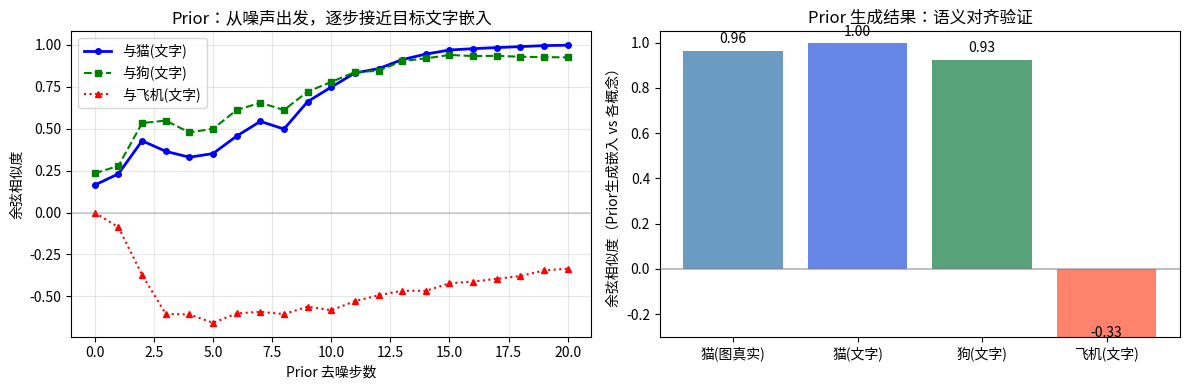

Source code (Python): (Note: this script raises an exception after producing the figure.)
import numpy as np
import matplotlib
matplotlib.use('Agg')
import matplotlib.pyplot as plt
import matplotlib.gridspec as gridspec

np.random.seed(42)
print("环境就绪，NumPy 版本:", np.__version__)

def l2_normalize(v):
    """L2归一化：让向量模长=1，只保留方向信息"""
    norm = np.linalg.norm(v, axis=-1, keepdims=True)
    return v / (norm + 1e-8)

def cosine_similarity(a, b):
    """余弦相似度：两个向量方向有多接近（-1~1）"""
    a = l2_normalize(np.array(a, dtype=float))
    b = l2_normalize(np.array(b, dtype=float))
    return float(np.dot(a, b))

D = 8   # 向量维度（真实 CLIP 用 512 或 768 维）

# 模拟"已训练好的 CLIP 语义空间"
# 每个概念用一个固定的方向向量代表
# 相似概念的向量方向接近，不同概念的向量方向远离
np.random.seed(0)

# 猫的语义方向（图像向量 ≈ 文字向量，但不完全一样）
cat_base = l2_normalize(np.array([1.0, 0.8, 0.2, -0.1, 0.3, 0.5, -0.2, 0.1]))
cat_img_vec = l2_normalize(cat_base + np.random.randn(D) * 0.15)   # 图像嵌入
cat_txt_vec = l2_normalize(cat_base + np.random.randn(D) * 0.15)   # 文字嵌入

# 狗的语义方向
dog_base = l2_normalize(np.array([0.9, 0.7, 0.3, 0.1, 0.4, 0.4, -0.1, 0.2]))
dog_img_vec = l2_normalize(dog_base + np.random.randn(D) * 0.15)
dog_txt_vec = l2_normalize(dog_base + np.random.randn(D) * 0.15)

# 飞机的语义方向（和动物类很不同）
plane_base = l2_normalize(np.array([-0.5, 0.2, 0.9, 0.7, -0.3, 0.1, 0.8, -0.4]))
plane_img_vec = l2_normalize(plane_base + np.random.randn(D) * 0.15)
plane_txt_vec = l2_normalize(plane_base + np.random.randn(D) * 0.15)

print("=== CLIP 语义空间：相似度矩阵 ===")
print()
concepts = [('猫-图', cat_img_vec), ('猫-文', cat_txt_vec),
            ('狗-图', dog_img_vec), ('狗-文', dog_txt_vec),
            ('飞机-图', plane_img_vec), ('飞机-文', plane_txt_vec)]

labels = [c[0] for c in concepts]
vecs = [c[1] for c in concepts]
sim_matrix = np.array([[cosine_similarity(a, b) for b in vecs] for a in vecs])

for i, row_label in enumerate(labels):
    row_str = "  ".join(f"{sim_matrix[i,j]:+.2f}" for j in range(len(labels)))
    print(f"  {row_label:6s} | {row_str}")

print()
print("关键观察：")
print(f"  猫(图) ↔ 猫(文) 相似度: {cosine_similarity(cat_img_vec, cat_txt_vec):+.4f}  ← 同一概念，接近")
print(f"  猫(图) ↔ 狗(图) 相似度: {cosine_similarity(cat_img_vec, dog_img_vec):+.4f}  ← 相似概念")
print(f"  猫(图) ↔ 飞机(图) 相似度: {cosine_similarity(cat_img_vec, plane_img_vec):+.4f}  ← 不同概念，较远")

def simulate_prior(text_embedding, noise_scale=0.1, n_diffusion_steps=20):
    """
    模拟 Prior：文字嵌入 → 图像嵌入

    真实 DALL-E 2 用扩散模型做这步。
    这里用简化的迭代去噪演示核心思想：
    从纯噪声出发，每步向文字嵌入方向"推"一点。
    """
    # 从纯噪声开始（像扩散模型的起点）
    x = np.random.randn(len(text_embedding))
    x = l2_normalize(x)

    history = [x.copy()]

    for step in range(n_diffusion_steps):
        # 每一步：向 text_embedding 方向走一小步，加少量噪声
        alpha = (step + 1) / n_diffusion_steps  # 逐渐增大引导强度
        noise = np.random.randn(len(text_embedding)) * noise_scale * (1 - alpha)

        # 插值：x 逐渐向 text_embedding 靠近
        x = l2_normalize((1 - alpha * 0.3) * x + alpha * 0.3 * text_embedding + noise)
        history.append(x.copy())

    return x, history

# 用猫的文字向量生成"图像嵌入"
np.random.seed(7)
cat_img_pred, cat_prior_history = simulate_prior(cat_txt_vec, noise_scale=0.12)

print("=== Prior 演示：从文字嵌入 → 图像嵌入 ===")
print()
sim_to_txt = cosine_similarity(cat_img_pred, cat_txt_vec)
sim_to_img = cosine_similarity(cat_img_pred, cat_img_vec)   # 真实图像嵌入（参考）
sim_to_dog = cosine_similarity(cat_img_pred, dog_txt_vec)
sim_to_plane = cosine_similarity(cat_img_pred, plane_txt_vec)

print(f"Prior 生成的图像嵌入 vs 猫文字嵌入：  {sim_to_txt:+.4f}  ← 应接近（目标）")
print(f"Prior 生成的图像嵌入 vs 猫真实图像嵌入：{sim_to_img:+.4f}  ← 理想情况应接近")
print(f"Prior 生成的图像嵌入 vs 狗文字嵌入：  {sim_to_dog:+.4f}  ← 应较小")
print(f"Prior 生成的图像嵌入 vs 飞机文字嵌入：{sim_to_plane:+.4f}  ← 应最小")
print()

# 追踪过程中的相似度变化
sims_over_time = [cosine_similarity(h, cat_txt_vec) for h in cat_prior_history]
print(f"Prior 去噪过程：相似度 {sims_over_time[0]:+.4f} → {sims_over_time[-1]:+.4f}")
print("（每步逐渐向文字嵌入方向靠近）")

assert sim_to_txt > sim_to_plane, "Prior 生成的嵌入应与输入文字更近（猫 > 飞机）"
assert sims_over_time[-1] > sims_over_time[0], "Prior 过程应使相似度逐步上升"

# 可视化 Prior 去噪过程中的相似度变化
fig, axes = plt.subplots(1, 2, figsize=(12, 4))

# 左图：Prior 过程相似度曲线
sims_cat = [cosine_similarity(h, cat_txt_vec) for h in cat_prior_history]
sims_dog = [cosine_similarity(h, dog_txt_vec) for h in cat_prior_history]
sims_plane = [cosine_similarity(h, plane_txt_vec) for h in cat_prior_history]

steps = list(range(len(cat_prior_history)))
axes[0].plot(steps, sims_cat, 'b-o', markersize=4, label='与猫(文字)', linewidth=2)
axes[0].plot(steps, sims_dog, 'g--s', markersize=4, label='与狗(文字)', linewidth=1.5)
axes[0].plot(steps, sims_plane, 'r:^', markersize=4, label='与飞机(文字)', linewidth=1.5)
axes[0].set_xlabel('Prior 去噪步数')
axes[0].set_ylabel('余弦相似度')
axes[0].set_title('Prior：从噪声出发，逐步接近目标文字嵌入')
axes[0].legend()
axes[0].grid(True, alpha=0.3)
axes[0].axhline(0, color='gray', linestyle='-', alpha=0.3)

# 右图：三个概念的相似度对比（最终 Prior 结果）
labels_bar = ['猫(图真实)', '猫(文字)', '狗(文字)', '飞机(文字)']
values_bar = [sim_to_img, sim_to_txt, sim_to_dog, sim_to_plane]
colors_bar = ['steelblue', 'royalblue', 'seagreen', 'tomato']
bars = axes[1].bar(labels_bar, values_bar, color=colors_bar, alpha=0.8)
axes[1].set_ylabel('余弦相似度（Prior生成嵌入 vs 各概念）')
axes[1].set_title('Prior 生成结果：语义对齐验证')
axes[1].set_ylim(-0.3, 1.05)
axes[1].axhline(0, color='gray', linestyle='-', alpha=0.5)
for bar, val in zip(bars, values_bar):
    axes[1].text(bar.get_x() + bar.get_width()/2, val + 0.02,
                 f'{val:.2f}', ha='center', va='bottom', fontsize=10)

plt.tight_layout()
plt.savefig('../docs/assets/20-dalle2-prior-process.png', dpi=100, bbox_inches='tight')
plt.close()
print("图已保存：docs/assets/20-dalle2-prior-process.png")

def simulate_decoder(image_embedding, target_size=16, n_steps=30, guidance_scale=3.0):
    """
    模拟扩散解码器：图像嵌入 → 像素图像

    简化为：从噪声出发，每步用图像嵌入引导，生成低分辨率灰度图
    target_size: 图像边长（我们用16x16，真实DALL-E 2用64x64再超分辨到1024x1024）
    """
    # "目标图像"：由图像嵌入的前 target_size^2 个维度定义的模式
    # （真实中这是神经网络学到的映射，这里用线性投影简化）
    n_pixels = target_size * target_size

    # 用图像嵌入构造一个目标模式（重复平铺嵌入向量以填满像素）
    repeats = (n_pixels // len(image_embedding)) + 1
    target_pattern = np.tile(image_embedding, repeats)[:n_pixels]
    target_pattern = target_pattern.reshape(target_size, target_size)
    # 归一化到 [0,1]
    target_pattern = (target_pattern - target_pattern.min()) / (target_pattern.max() - target_pattern.min() + 1e-8)

    # 从纯噪声开始
    x = np.random.randn(target_size, target_size)
    x = (x - x.min()) / (x.max() - x.min() + 1e-8)

    history = [x.copy()]
    losses = []

    for step in range(n_steps):
        t = 1.0 - (step + 1) / n_steps  # 噪声水平（从1到0）

        # 预测"去噪"方向（向 target_pattern 靠近）
        noise = np.random.randn(target_size, target_size) * t * 0.3
        guidance = guidance_scale * (target_pattern - x)

        # 更新：混合去噪 + 引导信号
        x = x + 0.05 * guidance + noise
        x = np.clip(x, 0, 1)

        mse = float(np.mean((x - target_pattern) ** 2))
        losses.append(mse)
        history.append(x.copy())

    return x, target_pattern, history, losses

# 为"猫"概念生成图像
np.random.seed(3)
cat_decoded, cat_target, cat_history, cat_losses = simulate_decoder(
    cat_img_pred, target_size=16, n_steps=30, guidance_scale=4.0
)

print("=== 扩散解码器演示 ===")
print(f"初始噪声 vs 目标的 MSE: {np.mean((cat_history[0] - cat_target)**2):.4f}")
print(f"最终结果 vs 目标的 MSE: {np.mean((cat_decoded - cat_target)**2):.4f}")
print()
initial_mse = np.mean((cat_history[0] - cat_target)**2)
final_mse = np.mean((cat_decoded - cat_target)**2)
improvement = (initial_mse - final_mse) / initial_mse * 100
print(f"MSE 下降了 {improvement:.1f}%  ← 扩散去噪效果")
print()
print("（真实 DALL-E 2 用 64x64 解码器 + 超分辨率网络到 1024x1024）")

assert final_mse < initial_mse, "扩散解码器应使图像更接近目标（MSE下降）"

# 可视化扩散解码过程
fig = plt.figure(figsize=(14, 5))

# 去噪过程：选几个时间步展示
steps_to_show = [0, 5, 10, 20, 30]
for idx, step_idx in enumerate(steps_to_show):
    ax = fig.add_subplot(2, len(steps_to_show) + 1, idx + 1)
    ax.imshow(cat_history[step_idx], cmap='viridis', vmin=0, vmax=1)
    ax.set_title(f'步骤 {step_idx}', fontsize=9)
    ax.axis('off')

# 显示目标
ax_target = fig.add_subplot(2, len(steps_to_show) + 1, len(steps_to_show) + 1)
ax_target.imshow(cat_target, cmap='viridis', vmin=0, vmax=1)
ax_target.set_title('目标模式', fontsize=9, color='green')
ax_target.axis('off')

# 下方：MSE曲线
ax_loss = fig.add_subplot(2, 1, 2)
ax_loss.plot(cat_losses, 'b-', linewidth=2)
ax_loss.set_xlabel('扩散步骤')
ax_loss.set_ylabel('MSE（与目标的距离）')
ax_loss.set_title('解码过程：图像逐渐接近目标（MSE下降）')
ax_loss.grid(True, alpha=0.3)

plt.tight_layout()
plt.savefig('../docs/assets/20-dalle2-decoder.png', dpi=100, bbox_inches='tight')
plt.close()
print("图已保存：docs/assets/20-dalle2-decoder.png")

def slerp(v0, v1, t):
    """
    球面线性插值（Slerp）：在单位球面上沿最短路径插值
    比普通线性插值更适合方向向量（不会缩短长度）

    t=0 → v0，t=1 → v1
    """
    v0 = l2_normalize(v0)
    v1 = l2_normalize(v1)

    dot = np.clip(np.dot(v0, v1), -1.0, 1.0)
    omega = np.arccos(dot)

    if abs(omega) < 1e-6:  # 向量几乎相同
        return l2_normalize((1 - t) * v0 + t * v1)

    sin_omega = np.sin(omega)
    return (np.sin((1 - t) * omega) / sin_omega) * v0 + (np.sin(t * omega) / sin_omega) * v1

# 在猫和狗之间插值（10个中间点）
n_interp = 10
t_values = np.linspace(0, 1, n_interp)
interpolated = [slerp(cat_txt_vec, dog_txt_vec, t) for t in t_values]

# 计算每个插值点与各概念的相似度
sims_to_cat = [cosine_similarity(v, cat_txt_vec) for v in interpolated]
sims_to_dog = [cosine_similarity(v, dog_txt_vec) for v in interpolated]

print("=== CLIP 语义插值：猫 → 狗 ===")
print()
print(f"{'t':>5}  {'与猫相似度':>10}  {'与狗相似度':>10}  {'解释':>20}")
print("-" * 55)
for i, t in enumerate(t_values):
    if t < 0.2:
        label = "← 更像猫"
    elif t > 0.8:
        label = "→ 更像狗"
    else:
        label = "↔ 中间状态"
    print(f"  {t:.1f}  {sims_to_cat[i]:>+10.4f}  {sims_to_dog[i]:>+10.4f}  {label}")

print()
print("观察：t=0 时接近猫，t=1 时接近狗，中间平滑过渡")
print("这就是 DALL-E 2 能做'语义插值'生图的数学基础")

# 验证：插值单调性
assert sims_to_cat[0] > sims_to_cat[-1], "t=0 时应与猫更近"
assert sims_to_dog[-1] > sims_to_dog[0], "t=1 时应与狗更近"

# 可视化语义插值
fig, axes = plt.subplots(1, 2, figsize=(12, 4))

# 左图：相似度随插值参数变化
axes[0].plot(t_values, sims_to_cat, 'b-o', label='与猫文字嵌入', linewidth=2, markersize=6)
axes[0].plot(t_values, sims_to_dog, 'r-s', label='与狗文字嵌入', linewidth=2, markersize=6)
axes[0].set_xlabel('插值参数 t（0=猫，1=狗）')
axes[0].set_ylabel('余弦相似度')
axes[0].set_title('CLIP 空间插值：猫 ↔ 狗')
axes[0].legend()
axes[0].grid(True, alpha=0.3)

# 右图：DALL-E 2 完整流程图（文字说明）
axes[1].axis('off')
pipeline_lines = [
    "DALL-E 2 生成流程",
    "─────────────────────────────",
    '输入："a photo of a cat"',
    "        │",
    "   ┌────▼────┐",
    "   │  CLIP   │  文字编码器",
    "   │Text Enc │  → 文字嵌入向量",
    "   └────┬────┘",
    "        │ 文字嵌入",
    "   ┌────▼────┐",
    "   │  Prior  │  扩散模型",
    "   │ Network │  文字嵌入 → 图像嵌入",
    "   └────┬────┘",
    "        │ 图像嵌入",
    "   ┌────▼────┐",
    "   │Diffusion│  扩散解码器",
    "   │ Decoder │  图像嵌入 → 64×64像素",
    "   └────┬────┘",
    "        │",
    "   ┌────▼────┐",
    "   │Upsampler│  超分辨率",
    "   │  ×16   │  64×64 → 1024×1024",
    "   └─────────┘",
    "输出：1024×1024 图像",
]
pipeline_text = chr(10).join(pipeline_lines)
axes[1].text(0.05, 0.95, pipeline_text,
            transform=axes[1].transAxes,
            verticalalignment='top',
            fontfamily='monospace',
            fontsize=9,
            bbox=dict(boxstyle='round', facecolor='lightyellow', alpha=0.8))

plt.tight_layout()
plt.savefig('../docs/assets/20-dalle2-interpolation.png', dpi=100, bbox_inches='tight')
plt.close()
print("图已保存：docs/assets/20-dalle2-interpolation.png")
